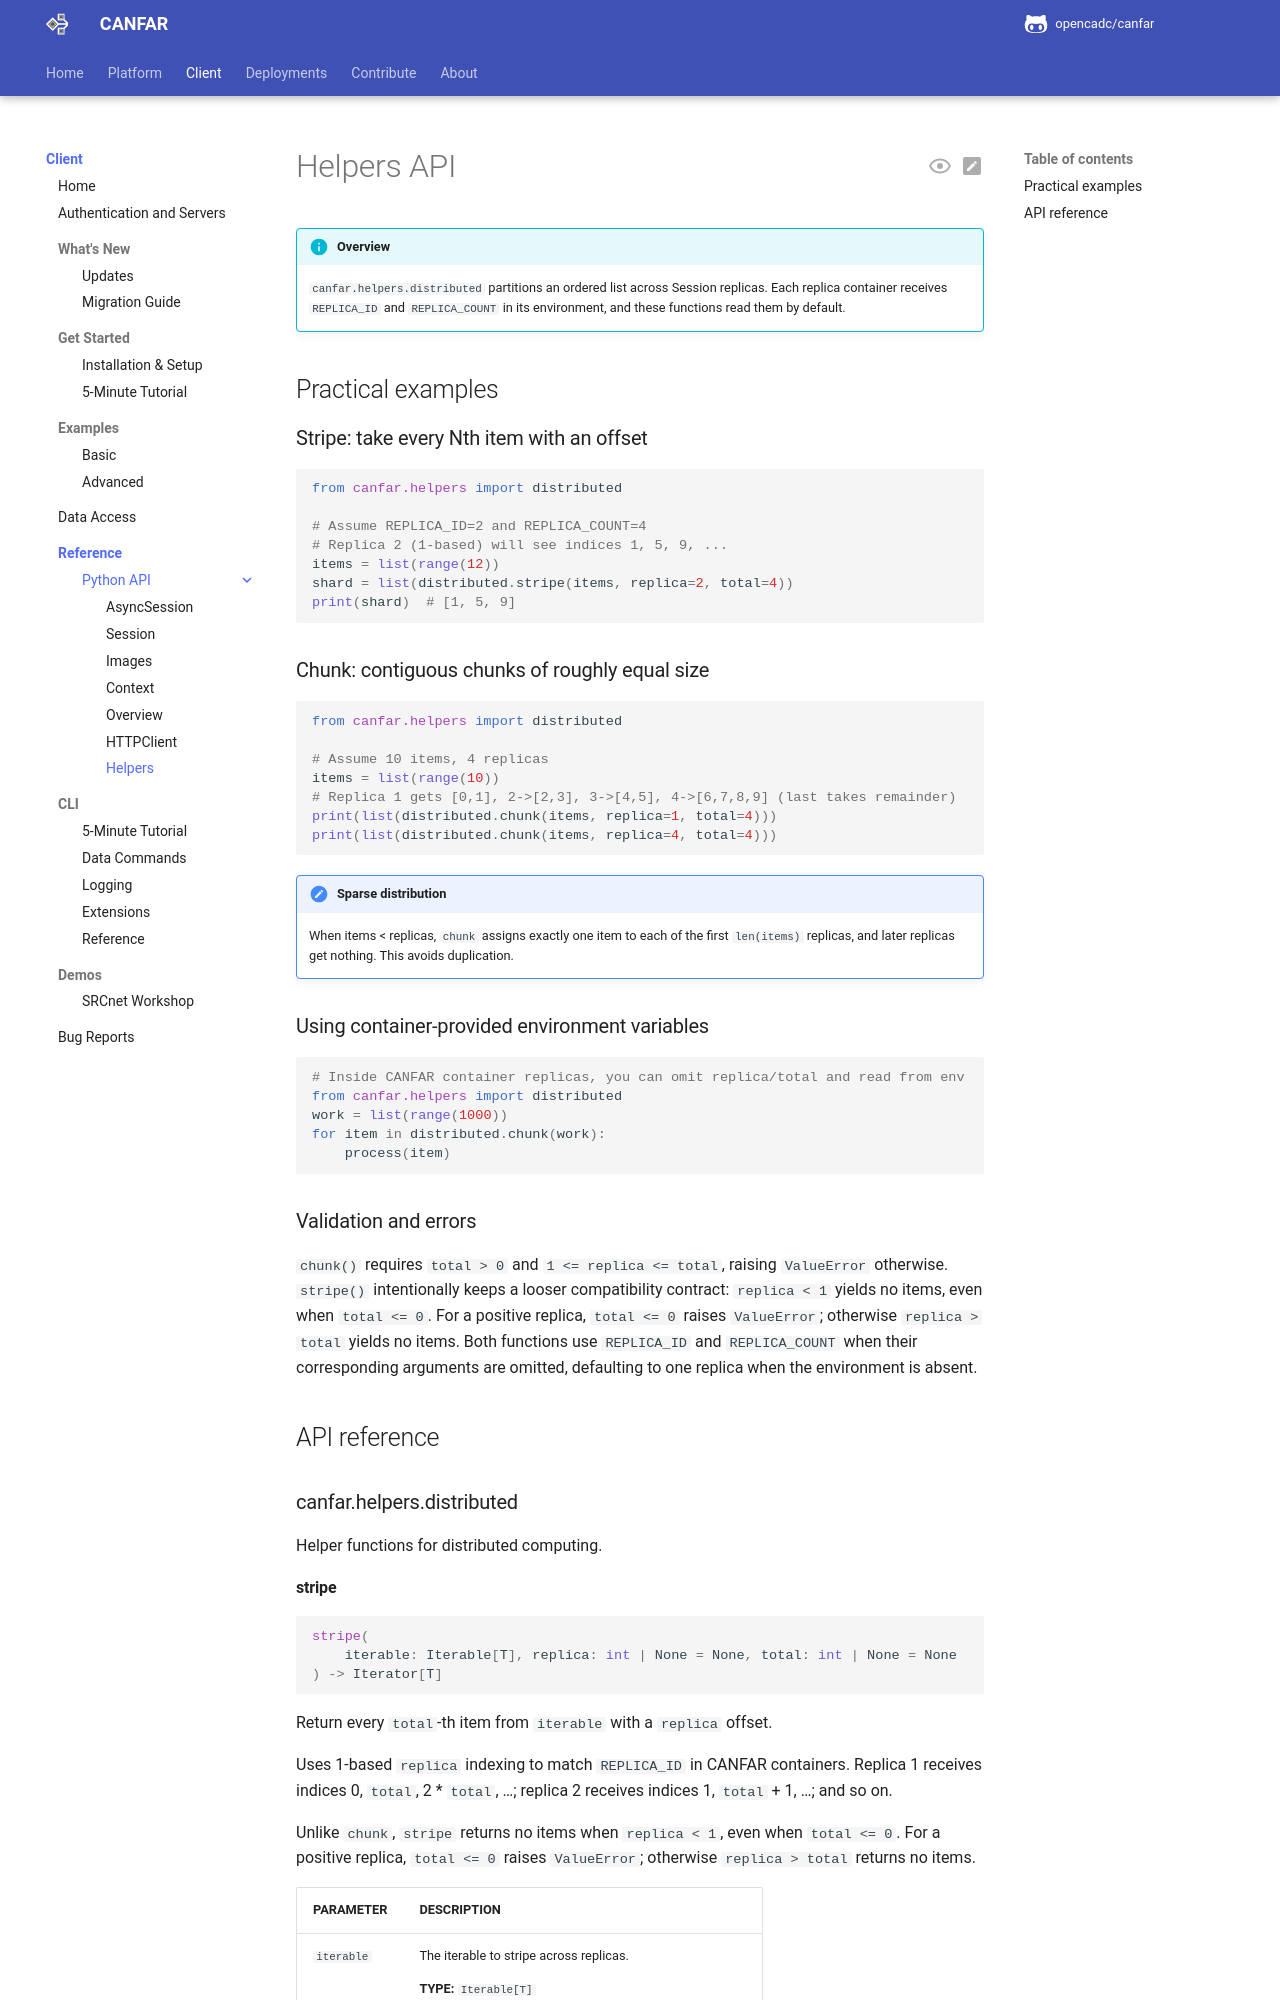

repository: opencadc/canfar · page: edge/client/helpers/index.html · generator: mkdocs

# Helpers API

!!! info "Overview"
    `canfar.helpers.distributed` partitions an ordered list across Session
    replicas. Each replica container receives `REPLICA_ID` and `REPLICA_COUNT`
    in its environment, and these functions read them by default.

## Practical examples

### Stripe: take every Nth item with an offset
```python
from canfar.helpers import distributed

# Assume REPLICA_ID=2 and REPLICA_COUNT=4
# Replica 2 (1-based) will see indices 1, 5, 9, ...
items = list(range(12))
shard = list(distributed.stripe(items, replica=2, total=4))
print(shard)  # [1, 5, 9]
```
